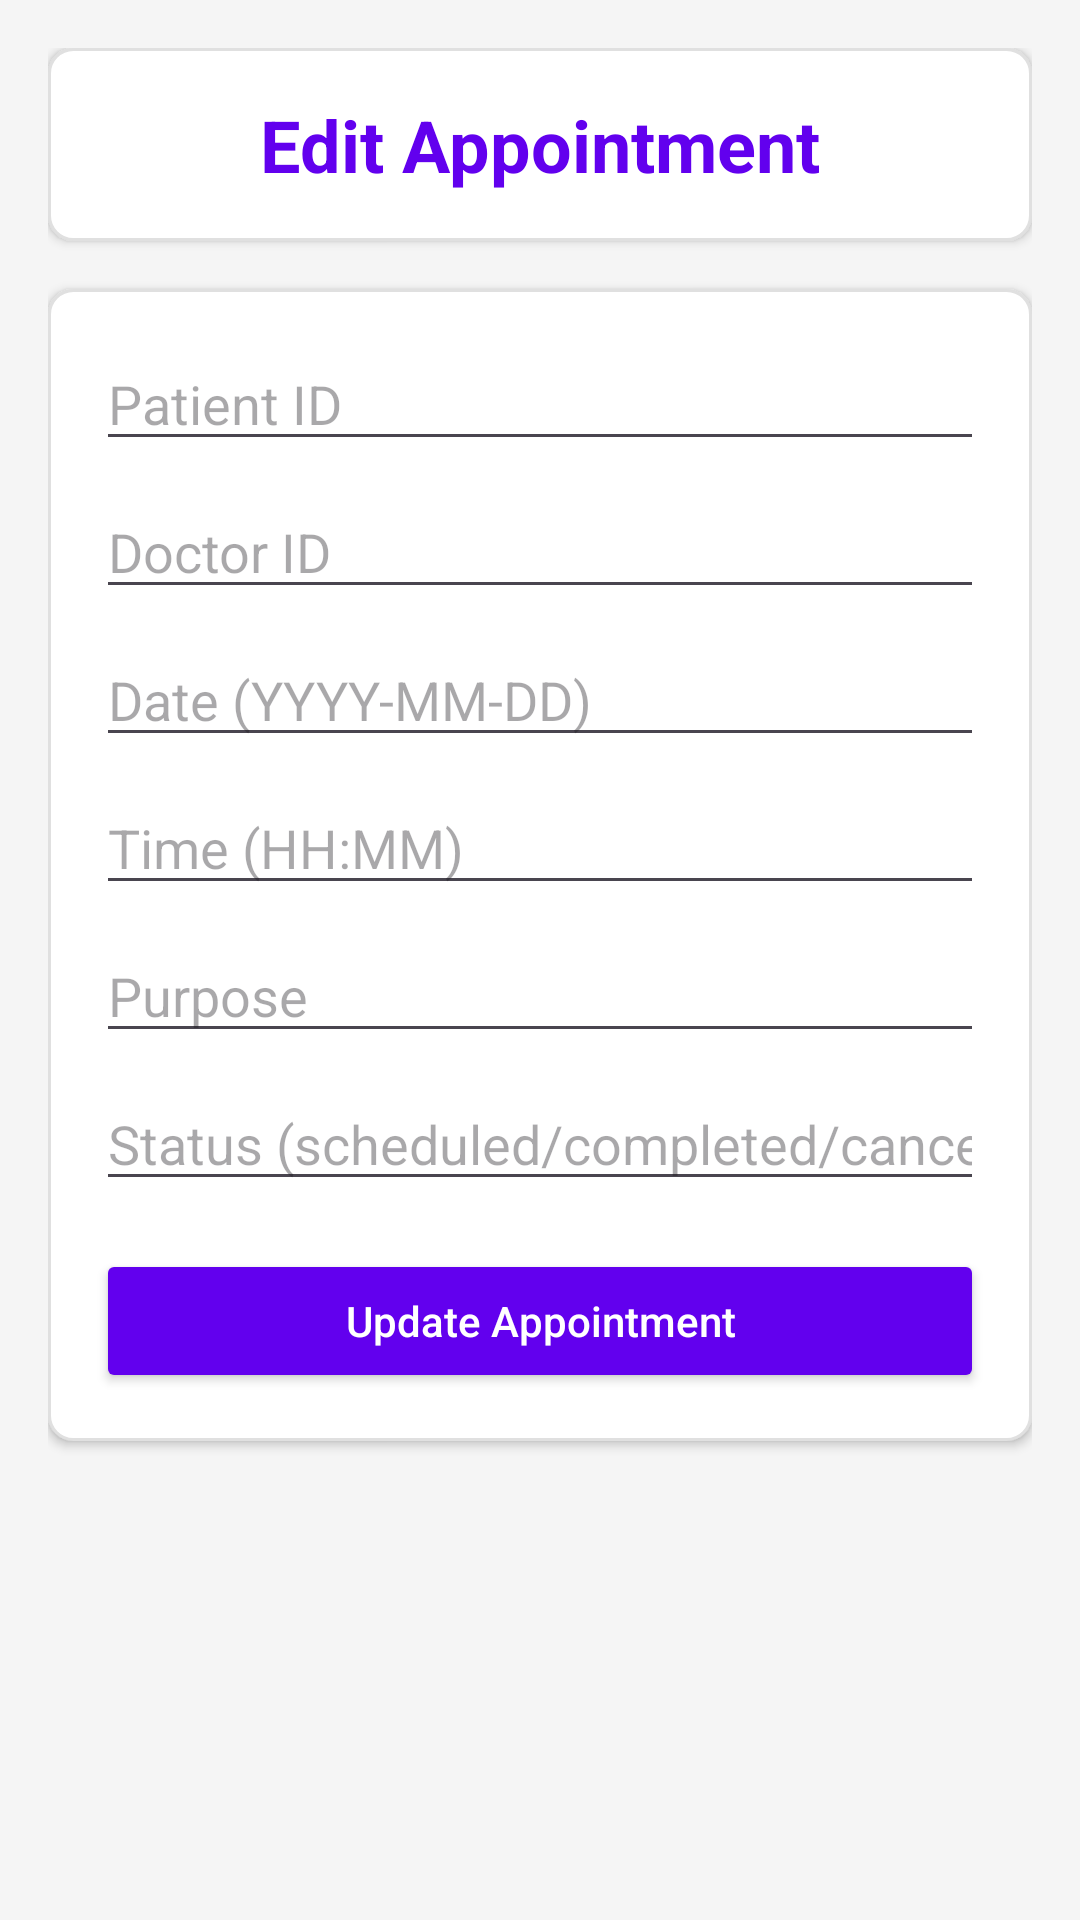

Reconstruct the res/layout file that produces this screen, plus the resources it refers to.
<!-- AndroidManifest.xml: application theme Theme.HospitalAppJava -->
<!-- res/layout/activity_edit_appointment.xml -->
<?xml version="1.0" encoding="utf-8"?>
<ScrollView xmlns:android="http://schemas.android.com/apk/res/android"
    xmlns:app="http://schemas.android.com/apk/res-auto"
    android:layout_width="match_parent"
    android:layout_height="match_parent"
    android:fillViewport="true"
    android:background="@color/light_gray_background">

    <LinearLayout
        android:layout_width="match_parent"
        android:layout_height="wrap_content"
        android:orientation="vertical"
        android:padding="16dp">

        
        <LinearLayout
            android:layout_width="match_parent"
            android:layout_height="wrap_content"
            android:orientation="vertical"
            android:background="@drawable/card_background"
            android:padding="16dp"
            android:elevation="2dp"
            android:layout_marginBottom="16dp">

            <TextView
                android:layout_width="match_parent"
                android:layout_height="wrap_content"
                android:text="Edit Appointment"
                android:textSize="24sp"
                android:textColor="@color/primary_color"
                android:textStyle="bold"
                android:gravity="center"/>
        </LinearLayout>

        
        <LinearLayout
            android:layout_width="match_parent"
            android:layout_height="wrap_content"
            android:orientation="vertical"
            android:background="@drawable/card_background"
            android:padding="16dp"
            android:elevation="2dp">

            <EditText
                android:id="@+id/etPatientId"
                android:layout_width="match_parent"
                android:layout_height="wrap_content"
                android:hint="Patient ID"
                android:inputType="number"
                android:layout_marginBottom="8dp"/>

            <EditText
                android:id="@+id/etDoctorId"
                android:layout_width="match_parent"
                android:layout_height="wrap_content"
                android:hint="Doctor ID"
                android:inputType="number"
                android:layout_marginBottom="8dp"/>

            <EditText
                android:id="@+id/etDate"
                android:layout_width="match_parent"
                android:layout_height="wrap_content"
                android:hint="Date (YYYY-MM-DD)"
                android:inputType="date"
                android:layout_marginBottom="8dp"/>

            <EditText
                android:id="@+id/etTime"
                android:layout_width="match_parent"
                android:layout_height="wrap_content"
                android:hint="Time (HH:MM)"
                android:inputType="time"
                android:layout_marginBottom="8dp"/>

            <EditText
                android:id="@+id/etPurpose"
                android:layout_width="match_parent"
                android:layout_height="wrap_content"
                android:hint="Purpose"
                android:inputType="text"
                android:layout_marginBottom="8dp"/>

            <EditText
                android:id="@+id/etStatus"
                android:layout_width="match_parent"
                android:layout_height="wrap_content"
                android:hint="Status (scheduled/completed/canceled)"
                android:inputType="text"
                android:layout_marginBottom="16dp"/>

            <Button
                android:id="@+id/btnUpdate"
                android:layout_width="match_parent"
                android:layout_height="wrap_content"
                android:text="Update Appointment"
                android:backgroundTint="@color/primary_color"
                android:textColor="@android:color/white"
                android:textAllCaps="false"/>
        </LinearLayout>

    </LinearLayout>
</ScrollView>
<!-- resources referenced by this layout -->
<resources>
  <color name="light_gray_background">#F5F5F5</color>
  <color name="primary_color">#6200EE</color>
  <!-- drawable card_background (drawable) -->
  <shape xmlns:android="http://schemas.android.com/apk/res/android">
      <solid android:color="@android:color/white"/>
      <corners android:radius="8dp"/>
      <stroke android:width="1dp" android:color="#E0E0E0"/>
      <solid android:color="@color/white"/>
      <corners android:radius="8dp"/>
      <stroke android:width="1dp" android:color="@color/divider_color"/>
  </shape>
  <style name="Theme.HospitalAppJava" parent="Base.Theme.HospitalAppJava" />
  <color name="white">#FFFFFF</color>
  <color name="divider_color">#E0E0E0</color>
  <style name="Base.Theme.HospitalAppJava" parent="Theme.Material3.DayNight.NoActionBar">
          
          
      </style>
</resources>
